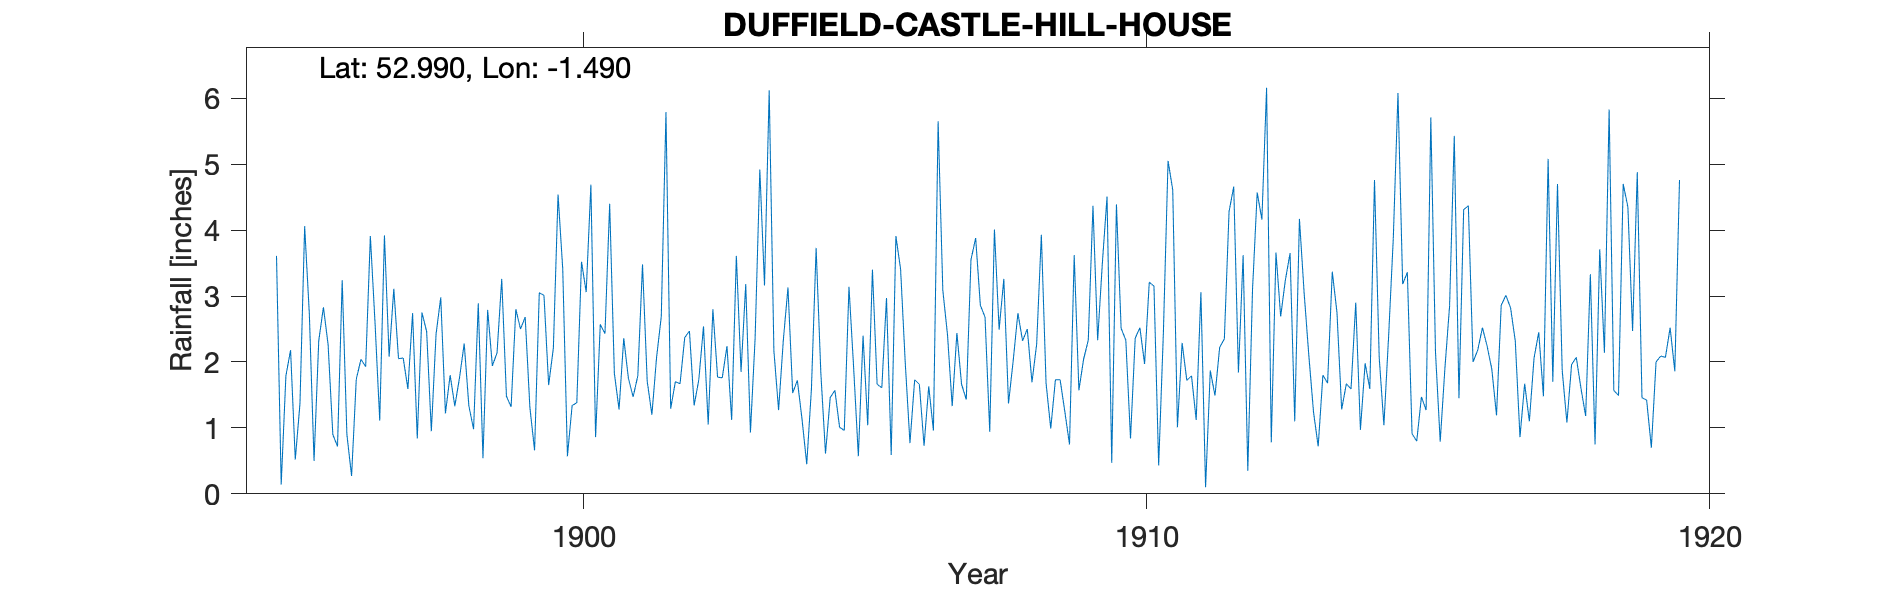

Source data for this figure (header and first rows):
DUFFIELD-CASTLE-HILL-HOUSE, , , , , , , , , , , , , , , , , , , , , , , 
Grid ref, SK343438, Long, -1.49, Lat, 52.99, Elevation, 220, ft., , , , , , , , , , , , , , , 
Station no, RR3203, , , , , , , , , , , , , , , , , , , , , , 
, 1890, 1891, 1892, 1893, 1894, 1895, 1896, 1897, 1898, 1899, 1900, 1901, 1902, 1903, 1904, 1905, 1906, 1907, 1908, 1909, 1910, 1911, 1912
January, , , , , , 3.61, 0.9, 2.08, 1.22, 3.26, 4.54, 1.83, 1.29, 2.24, 2.32, 1.01, 3.91, 1.33, 1.37, 1.25, 2.51, 1.01, 4.66
February, , , , , , 0.14, 0.72, 3.11, 1.8, 1.48, 3.41, 1.28, 1.7, 1.12, 3.13, 0.96, 3.41, 2.44, 2.02, 0.75, 2.33, 2.29, 1.84
March, , , , , , 1.79, 3.24, 2.05, 1.33, 1.32, 0.57, 2.36, 1.67, 3.61, 1.53, 3.14, 1.98, 1.66, 2.74, 3.62, 0.84, 1.72, 3.62
April, , , , , , 2.18, 0.9, 2.06, 1.76, 2.8, 1.34, 1.75, 2.37, 1.85, 1.72, 1.91, 0.77, 1.43, 2.32, 1.57, 2.36, 1.79, 0.35
May, , , , , , 0.52, 0.27, 1.59, 2.28, 2.5, 1.38, 1.47, 2.47, 3.18, 1.13, 0.57, 1.73, 3.55, 2.5, 2.04, 2.52, 1.12, 3.09
June, , , , , , 1.37, 1.74, 2.74, 1.33, 2.68, 3.52, 1.79, 1.34, 0.93, 0.45, 2.4, 1.66, 3.88, 1.69, 2.33, 1.97, 3.06, 4.57
July, , , , , , 4.06, 2.04, 0.84, 0.98, 1.31, 3.06, 3.48, 1.73, 2.36, 1.59, 1.04, 0.73, 2.86, 2.27, 4.37, 3.21, 0.1, 4.16
August, , , , , , 2.72, 1.93, 2.75, 2.89, 0.66, 4.69, 1.71, 2.54, 4.92, 3.73, 3.4, 1.63, 2.68, 3.93, 2.33, 3.15, 1.87, 6.16
September, , , , , , 0.5, 3.91, 2.46, 0.54, 3.05, 0.86, 1.2, 1.05, 3.16, 1.84, 1.66, 0.96, 0.94, 1.68, 3.5, 0.43, 1.49, 0.78
October, , , , , , 2.32, 2.59, 0.95, 2.79, 3.01, 2.57, 2.07, 2.8, 6.12, 0.61, 1.61, 5.65, 4.01, 0.99, 4.51, 2.43, 2.22, 3.66
November, , , , , , 2.83, 1.11, 2.42, 1.94, 1.65, 2.43, 2.69, 1.77, 2.17, 1.46, 2.97, 3.09, 2.49, 1.73, 0.47, 5.05, 2.35, 2.69
December, , , , , , 2.26, 3.92, 2.98, 2.14, 2.21, 4.4, 5.79, 1.76, 1.27, 1.57, 0.59, 2.41, 3.26, 1.73, 4.39, 4.61, 4.28, 3.24
Total, , , , , , 24.3, 23.27, 26.03, 21, 25.93, 32.77, 27.42, 22.49, 32.93, 21.08, 21.26, 27.93, 30.53, 24.97, 31.13, 31.41, 23.3, 38.82
NGR is Castle Hill House. Altitude from …, , , , , , , , , , , , , , , , , , , , , , , 
